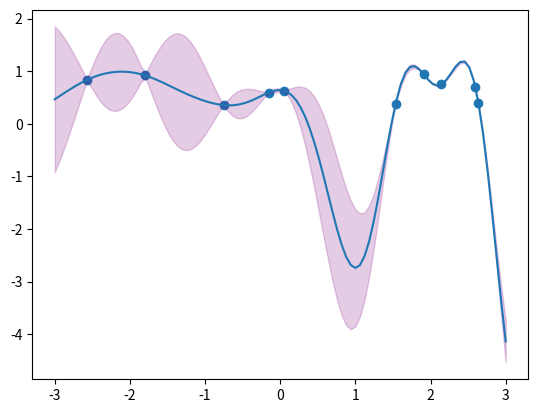

Source code (Python):
import numpy as np
import matplotlib.pyplot as plt

#################################################################################################################
def rbf(x1, x2, sigma=1, l=1, const=0):
    dist = x1 - x2.T
    K = (sigma**2) * np.exp(-1/(2 * l**2) * dist**2) + const
    return K
#################################################################################################################

x = np.random.rand(10).reshape(-1,1)*6-3
y = np.random.rand(10).reshape(-1,1)

# ---------------------------------------------------------------------------------------------------------------

x_p = np.linspace(-3,3, 100).reshape(-1,1)

sigma = 1
l = 0.5

cov = rbf(x, x, sigma, l)
y_mu = cov.T @ np.linalg.inv(cov) @ y

cov_p = rbf(x, x_p, sigma, l)
cov_test = rbf(x_p, x_p, sigma, l)

y_mu_p = cov_p.T @ np.linalg.inv(cov) @ y
y_cov_p = cov_test - cov_p.T @ np.linalg.inv(cov) @ cov_p
y_std_p = np.sqrt(np.diag(y_cov_p).reshape(-1,1))


# visualize
plt.figure()
plt.scatter(x, y)
plt.plot(x_p, y_mu_p)
plt.fill_between(x_p.ravel() ,( y_mu_p - 1.96*y_std_p ).ravel(), ( y_mu_p + 1.96*y_std_p ).ravel(), alpha=0.2, color='purple')
plt.show()
# ---------------------------------------------------------------------------------------------------------------